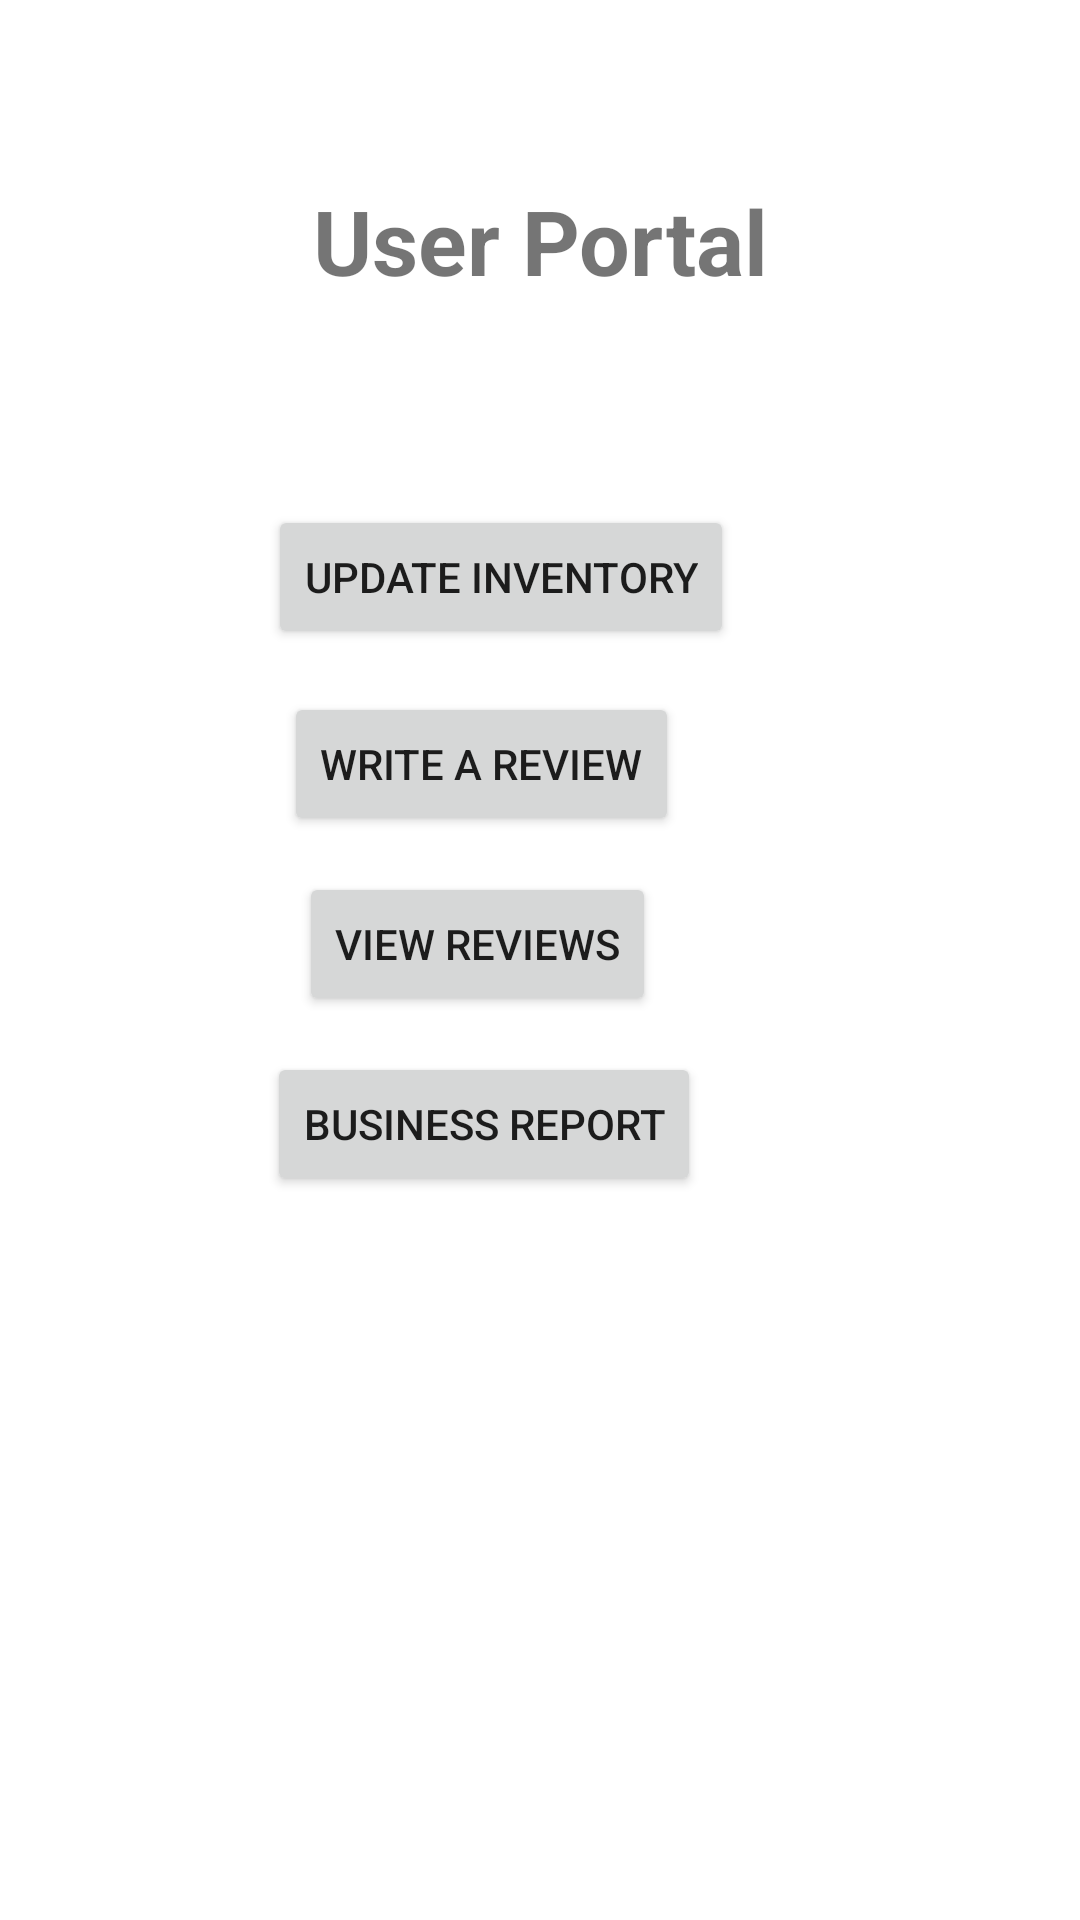

Produce the Android XML layout that renders to this screen, including the resource entries it uses.
<!-- AndroidManifest.xml: application theme Theme.Donuts -->
<!-- res/layout/activity_user_portal.xml -->
<?xml version="1.0" encoding="utf-8"?>
<androidx.constraintlayout.widget.ConstraintLayout xmlns:android="http://schemas.android.com/apk/res/android"
    xmlns:app="http://schemas.android.com/apk/res-auto"
    xmlns:tools="http://schemas.android.com/tools"
    android:layout_width="match_parent"
    android:layout_height="match_parent"
    tools:context=".UserPortal">

    <Button
        android:id="@+id/button"
        android:layout_width="wrap_content"
        android:layout_height="wrap_content"
        android:text="WRITE A REVIEW"
        app:layout_constraintBottom_toBottomOf="parent"
        app:layout_constraintEnd_toEndOf="parent"
        app:layout_constraintHorizontal_bias="0.414"
        app:layout_constraintStart_toStartOf="parent"
        app:layout_constraintTop_toBottomOf="@id/textview_first"
        app:layout_constraintVertical_bias="0.265" />

    <TextView
        android:id="@+id/textview_first"
        android:layout_width="wrap_content"
        android:layout_height="wrap_content"
        android:layout_marginTop="60dp"
        android:text="User Portal"
        android:textSize="30dp"
        android:textStyle="bold"
        app:layout_constraintEnd_toEndOf="parent"
        app:layout_constraintStart_toStartOf="parent"
        app:layout_constraintTop_toTopOf="parent" />


    <Button
        android:id="@+id/button2"
        android:layout_width="wrap_content"
        android:layout_height="wrap_content"
        android:text="Business report"
        app:layout_constraintBottom_toBottomOf="parent"
        app:layout_constraintEnd_toEndOf="parent"
        app:layout_constraintHorizontal_bias="0.414"
        app:layout_constraintStart_toStartOf="parent"
        app:layout_constraintTop_toBottomOf="@id/textview_first"
        app:layout_constraintVertical_bias="0.509" />

    <Button
        android:id="@+id/button3"
        android:layout_width="wrap_content"
        android:layout_height="wrap_content"
        android:text="View reviews"
        app:layout_constraintBottom_toBottomOf="parent"
        app:layout_constraintEnd_toEndOf="parent"
        app:layout_constraintHorizontal_bias="0.414"
        app:layout_constraintStart_toStartOf="parent"
        app:layout_constraintTop_toBottomOf="@id/textview_first"
        app:layout_constraintVertical_bias="0.387" />

    <Button
        android:id="@+id/updateInventoryButton"
        android:layout_width="wrap_content"
        android:layout_height="wrap_content"
        android:onClick="goToInventoryUpdatePage"
        android:text="Update inventory"
        app:layout_constraintBottom_toBottomOf="parent"
        app:layout_constraintEnd_toEndOf="parent"
        app:layout_constraintHorizontal_bias="0.436"
        app:layout_constraintStart_toStartOf="parent"
        app:layout_constraintTop_toBottomOf="@id/textview_first"
        app:layout_constraintVertical_bias="0.138" />

</androidx.constraintlayout.widget.ConstraintLayout>
<!-- resources referenced by this layout -->
<resources>
  <style name="Theme.Donuts" parent="Theme.MaterialComponents.DayNight.DarkActionBar">
          
          <item name="colorPrimary">@color/purple_500</item>
          <item name="colorPrimaryVariant">@color/purple_700</item>
          <item name="colorOnPrimary">@color/white</item>
          
          <item name="colorSecondary">@color/teal_200</item>
          <item name="colorSecondaryVariant">@color/teal_700</item>
          <item name="colorOnSecondary">@color/black</item>
          
          <item name="android:statusBarColor" tools:targetApi="l">?attr/colorPrimaryVariant</item>
          
      </style>
  <!-- not gathered from this repository: default colours our renderer supplied (Android Studio template values) -->
  <color name="purple_500">#FF6200EE</color>
  <color name="purple_700">#FF3700B3</color>
  <color name="teal_200">#FF03DAC5</color>
  <color name="teal_700">#FF018786</color>
  <color name="black">#FF000000</color>
  <color name="white">#FFFFFFFF</color>
</resources>
